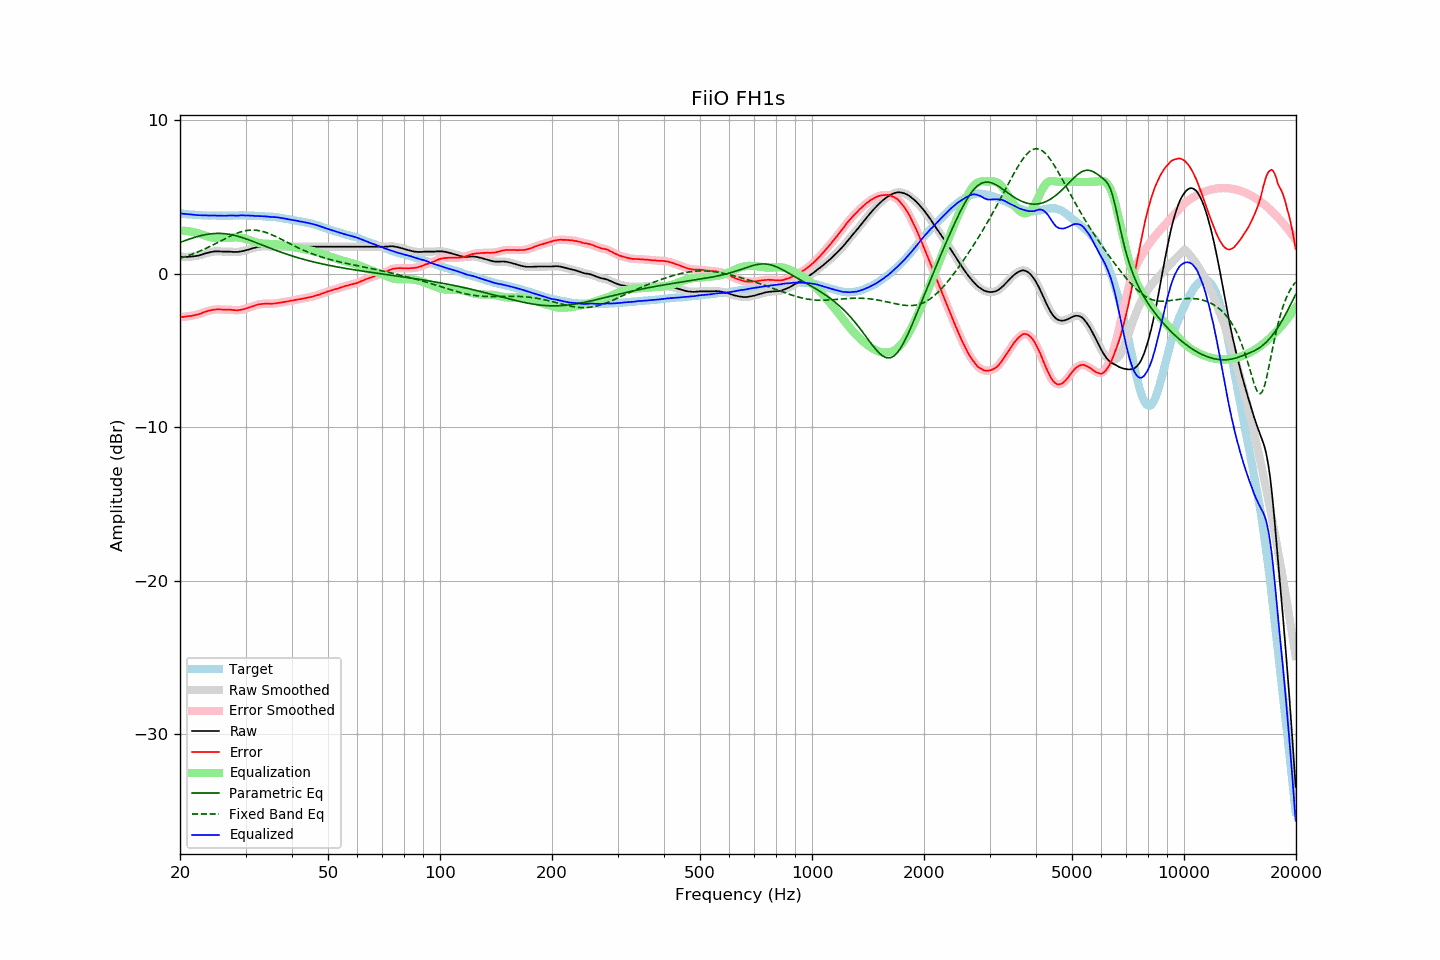

The file beside this chart, header and first rows:
frequency, raw, error, smoothed, error_smoothed, equalization, parametric_eq, fixed_band_eq, equalized_raw, equalized_smoothed, target
20.00, 1.11, -2.82, 1.11, -2.82, 2.82, 2.04, 1.01, 3.93, 3.93, 3.93
20.20, 1.11, -2.81, 1.10, -2.82, 2.81, 2.08, 1.04, 3.92, 3.92, 3.92
20.40, 1.10, -2.81, 1.10, -2.81, 2.81, 2.12, 1.07, 3.91, 3.91, 3.91
20.61, 1.10, -2.80, 1.10, -2.80, 2.80, 2.16, 1.11, 3.90, 3.90, 3.90
20.81, 1.10, -2.78, 1.10, -2.78, 2.79, 2.19, 1.14, 3.89, 3.89, 3.88
21.02, 1.10, -2.77, 1.10, -2.77, 2.78, 2.23, 1.18, 3.88, 3.88, 3.87
21.23, 1.11, -2.75, 1.11, -2.76, 2.76, 2.27, 1.21, 3.87, 3.87, 3.86
21.44, 1.12, -2.75, 1.12, -2.74, 2.74, 2.30, 1.25, 3.86, 3.86, 3.87
21.66, 1.13, -2.72, 1.13, -2.72, 2.72, 2.33, 1.29, 3.85, 3.85, 3.85
21.87, 1.14, -2.71, 1.14, -2.70, 2.70, 2.37, 1.33, 3.84, 3.84, 3.85
22.09, 1.16, -2.67, 1.16, -2.68, 2.68, 2.40, 1.37, 3.83, 3.83, 3.83
22.31, 1.17, -2.66, 1.17, -2.65, 2.65, 2.43, 1.42, 3.82, 3.82, 3.83
22.54, 1.20, -2.62, 1.20, -2.62, 2.62, 2.46, 1.46, 3.81, 3.81, 3.82
22.76, 1.23, -2.59, 1.23, -2.58, 2.58, 2.48, 1.51, 3.81, 3.81, 3.82
22.99, 1.26, -2.55, 1.26, -2.54, 2.54, 2.51, 1.55, 3.80, 3.81, 3.81
23.22, 1.30, -2.50, 1.30, -2.51, 2.51, 2.53, 1.60, 3.81, 3.81, 3.80
23.45, 1.33, -2.48, 1.33, -2.47, 2.47, 2.55, 1.65, 3.80, 3.80, 3.81
23.69, 1.36, -2.44, 1.36, -2.44, 2.44, 2.57, 1.70, 3.80, 3.80, 3.79
23.92, 1.38, -2.40, 1.38, -2.41, 2.41, 2.59, 1.75, 3.79, 3.79, 3.78
24.16, 1.41, -2.38, 1.41, -2.38, 2.38, 2.60, 1.80, 3.79, 3.79, 3.79
24.40, 1.43, -2.36, 1.43, -2.36, 2.36, 2.61, 1.85, 3.79, 3.79, 3.79
24.65, 1.45, -2.34, 1.45, -2.34, 2.35, 2.62, 1.91, 3.79, 3.79, 3.79
24.89, 1.46, -2.33, 1.46, -2.33, 2.34, 2.63, 1.96, 3.79, 3.79, 3.79
25.14, 1.46, -2.32, 1.46, -2.32, 2.33, 2.63, 2.01, 3.79, 3.79, 3.78
25.39, 1.46, -2.32, 1.46, -2.32, 2.33, 2.63, 2.07, 3.79, 3.79, 3.78
25.65, 1.45, -2.33, 1.45, -2.33, 2.33, 2.63, 2.12, 3.78, 3.78, 3.78
25.91, 1.45, -2.33, 1.45, -2.33, 2.33, 2.62, 2.18, 3.78, 3.78, 3.78
26.16, 1.44, -2.35, 1.44, -2.34, 2.33, 2.62, 2.23, 3.77, 3.77, 3.79
26.43, 1.44, -2.35, 1.44, -2.35, 2.34, 2.61, 2.28, 3.78, 3.78, 3.79
26.69, 1.44, -2.35, 1.44, -2.35, 2.34, 2.59, 2.34, 3.78, 3.78, 3.79
26.96, 1.44, -2.34, 1.44, -2.34, 2.35, 2.58, 2.39, 3.79, 3.79, 3.78
27.23, 1.44, -2.34, 1.44, -2.35, 2.36, 2.56, 2.44, 3.80, 3.79, 3.78
27.50, 1.43, -2.35, 1.43, -2.36, 2.36, 2.54, 2.49, 3.79, 3.79, 3.78
27.77, 1.42, -2.37, 1.42, -2.36, 2.37, 2.52, 2.54, 3.79, 3.79, 3.79
28.05, 1.42, -2.37, 1.42, -2.37, 2.37, 2.49, 2.58, 3.79, 3.79, 3.79
28.33, 1.42, -2.38, 1.42, -2.38, 2.37, 2.47, 2.62, 3.79, 3.79, 3.80
28.62, 1.42, -2.38, 1.42, -2.37, 2.37, 2.44, 2.66, 3.79, 3.79, 3.80
28.90, 1.44, -2.37, 1.44, -2.36, 2.36, 2.41, 2.70, 3.80, 3.80, 3.81
29.19, 1.46, -2.34, 1.46, -2.35, 2.34, 2.38, 2.73, 3.80, 3.80, 3.80
29.48, 1.48, -2.32, 1.48, -2.33, 2.32, 2.35, 2.76, 3.80, 3.80, 3.80
29.78, 1.50, -2.30, 1.50, -2.30, 2.30, 2.31, 2.79, 3.80, 3.80, 3.80
30.08, 1.53, -2.27, 1.53, -2.27, 2.27, 2.28, 2.81, 3.80, 3.80, 3.80
30.38, 1.56, -2.23, 1.56, -2.23, 2.23, 2.24, 2.82, 3.79, 3.79, 3.79
30.68, 1.59, -2.20, 1.59, -2.20, 2.20, 2.20, 2.84, 3.79, 3.79, 3.79
30.99, 1.62, -2.17, 1.62, -2.16, 2.16, 2.16, 2.84, 3.78, 3.78, 3.78
31.30, 1.66, -2.12, 1.65, -2.13, 2.13, 2.12, 2.85, 3.78, 3.78, 3.78
31.61, 1.68, -2.10, 1.68, -2.09, 2.09, 2.08, 2.84, 3.77, 3.77, 3.78
31.93, 1.71, -2.05, 1.71, -2.06, 2.06, 2.04, 2.84, 3.77, 3.77, 3.76
32.24, 1.74, -2.03, 1.74, -2.02, 2.03, 2.00, 2.83, 3.77, 3.77, 3.77
32.57, 1.76, -2.00, 1.76, -2.00, 2.00, 1.96, 2.81, 3.76, 3.76, 3.75
32.89, 1.77, -1.98, 1.77, -1.98, 1.98, 1.92, 2.79, 3.75, 3.76, 3.75
33.22, 1.78, -1.97, 1.78, -1.97, 1.97, 1.88, 2.77, 3.75, 3.75, 3.75
33.55, 1.79, -1.96, 1.79, -1.96, 1.96, 1.83, 2.74, 3.75, 3.75, 3.75
33.89, 1.79, -1.95, 1.79, -1.95, 1.95, 1.79, 2.71, 3.74, 3.74, 3.73
34.23, 1.78, -1.94, 1.78, -1.94, 1.95, 1.75, 2.67, 3.73, 3.73, 3.72
34.57, 1.77, -1.95, 1.77, -1.95, 1.95, 1.71, 2.63, 3.72, 3.72, 3.72
34.92, 1.76, -1.95, 1.76, -1.95, 1.95, 1.67, 2.59, 3.71, 3.71, 3.71
35.27, 1.76, -1.96, 1.76, -1.95, 1.94, 1.63, 2.55, 3.70, 3.70, 3.72
35.62, 1.76, -1.94, 1.76, -1.95, 1.94, 1.59, 2.50, 3.70, 3.70, 3.70
35.97, 1.76, -1.94, 1.76, -1.94, 1.93, 1.55, 2.45, 3.69, 3.69, 3.70
... 635 more rows
